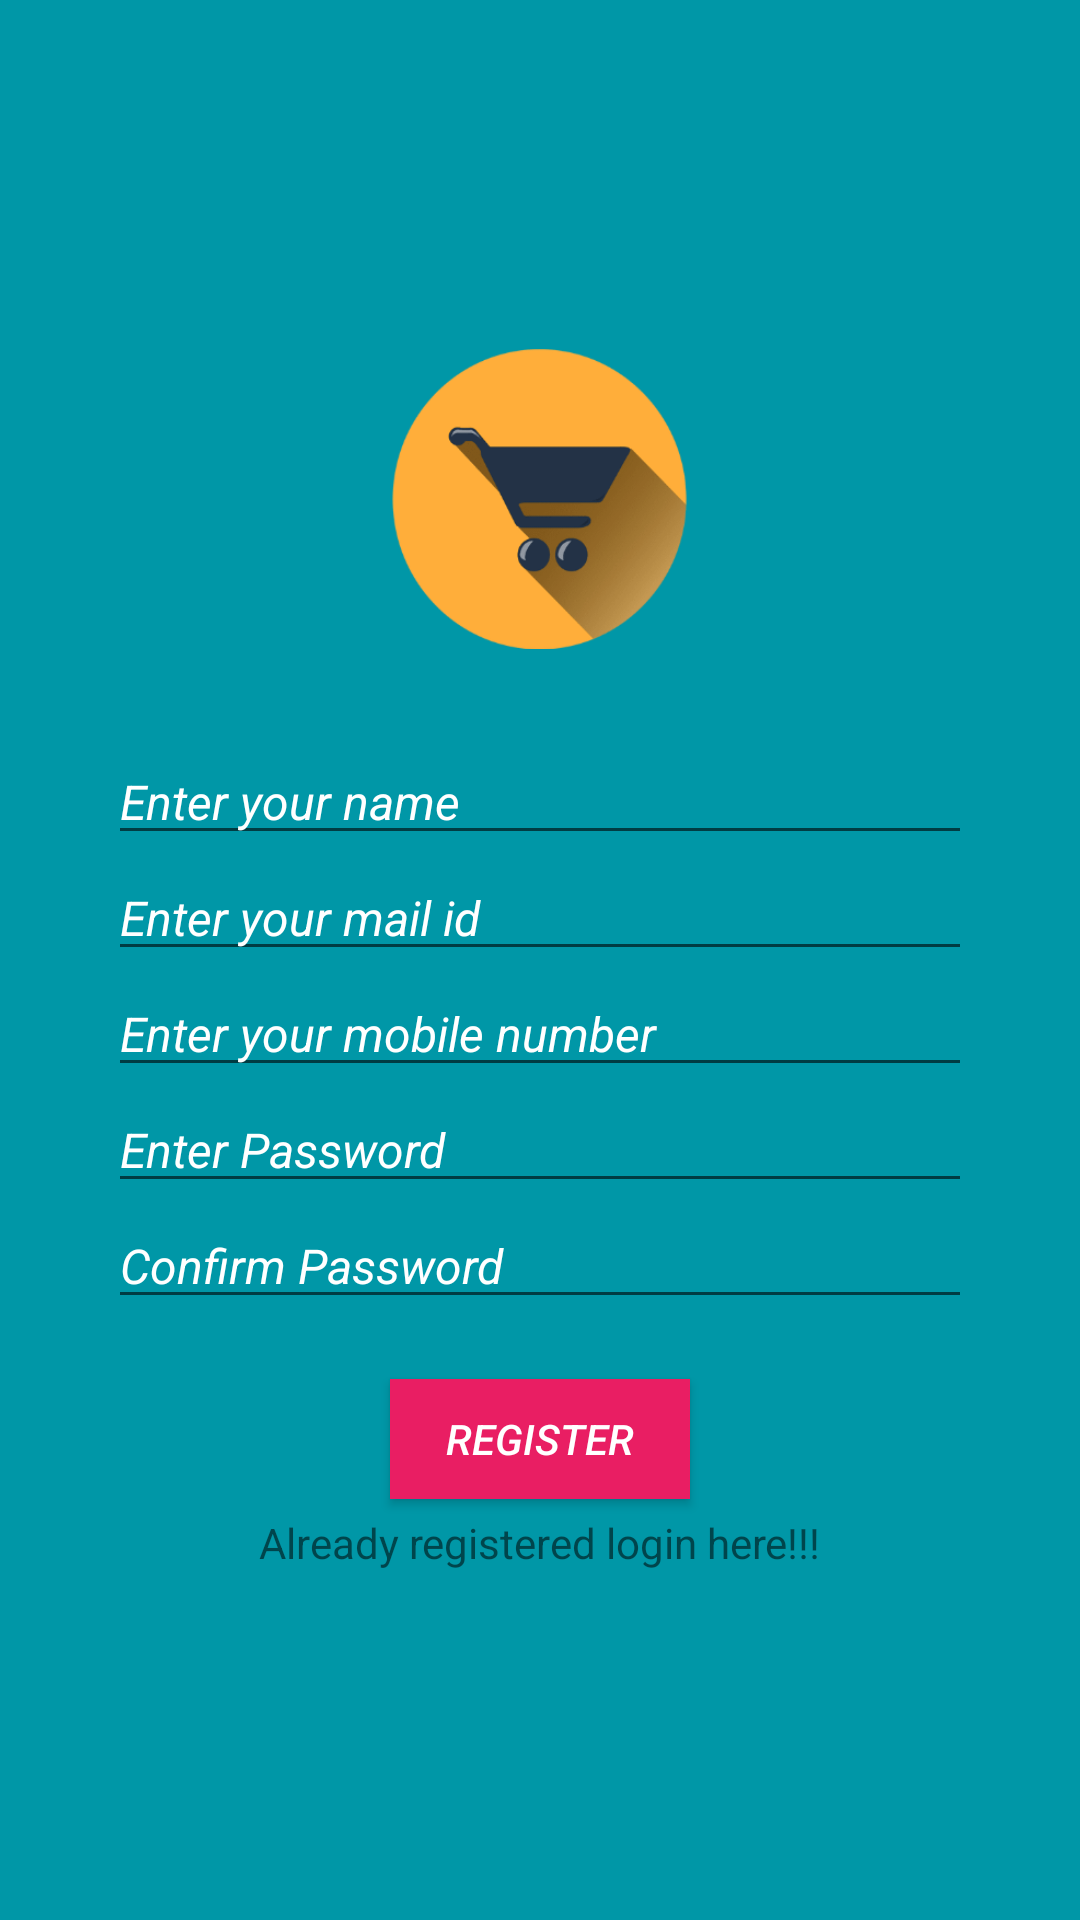

Reconstruct the res/layout file that produces this screen, plus the resources it refers to.
<!-- AndroidManifest.xml: application theme AppTheme -->
<!-- res/layout/activity_register.xml -->
<?xml version="1.0" encoding="utf-8"?>
<android.support.constraint.ConstraintLayout xmlns:android="http://schemas.android.com/apk/res/android"
    xmlns:app="http://schemas.android.com/apk/res-auto"
    xmlns:tools="http://schemas.android.com/tools"
    android:layout_width="match_parent"
    android:layout_height="match_parent"
    tools:context=".RegisterActivity">

    <LinearLayout
        android:layout_width="fill_parent"
        android:layout_height="fill_parent"
        android:background="@color/colorPrimaryDark"
        android:gravity="center"
        android:orientation="vertical"
        android:padding="16dp">

        <ImageView
            android:layout_width="@dimen/logo_w_h"
            android:layout_height="@dimen/logo_w_h"
            android:layout_gravity="center_horizontal"
            android:layout_marginBottom="30dp"
            android:src="@drawable/logo"
            android:contentDescription="@string/app_name"/>

        <LinearLayout
            android:layout_width="match_parent"
            android:layout_height="wrap_content"
            android:orientation="vertical"
            android:paddingLeft="20dp"
            android:paddingRight="20dp"
            android:paddingBottom="20dp">
            <EditText
                android:layout_width="match_parent"
                android:layout_height="wrap_content"
                android:id="@+id/name"
                android:hint="@string/name_hint"
                android:textColorHint="@android:color/white"
                android:textSize="@dimen/login_txt_size"
                android:textStyle="italic"
                android:inputType="textPersonName"
                android:maxLines="1"
                android:singleLine="true"
                android:textColor="@android:color/white" />
        <EditText
           android:layout_width="match_parent"
           android:layout_height="wrap_content"
           android:id="@+id/email"
           android:hint="@string/email_hint"
            android:textSize="@dimen/login_txt_size"
            android:textStyle="italic"
           android:inputType="textEmailAddress"
           android:maxLines="1"
            android:textColorHint="@android:color/white"
           android:singleLine="true"
           android:textColor="@android:color/white"/>
            <EditText
                android:layout_width="match_parent"
                android:layout_height="wrap_content"
                android:id="@+id/mobile"
                android:hint="@string/mobile_hint"
                android:textSize="@dimen/login_txt_size"
                android:inputType="phone"
                android:textColorHint="@android:color/white"
                android:textStyle="italic"
                android:maxLines="1"
                android:singleLine="true"
                android:textColor="@android:color/white"/>

            <EditText
                android:layout_width="match_parent"
                android:layout_height="wrap_content"
                android:id="@+id/password"
                android:hint="@string/password_hint"
                android:textSize="@dimen/login_txt_size"
                android:textColorHint="@android:color/white"
                android:textStyle="italic"
                android:inputType="textPassword"
                android:maxLines="1"
                android:singleLine="true"
                android:textColor="@android:color/white"/>
            <EditText
                android:layout_width="match_parent"
                android:layout_height="wrap_content"
                android:id="@+id/confirmpassword"
                android:textColorHint="@android:color/white"
                android:textStyle="italic"
                android:textSize="@dimen/login_txt_size"
                android:hint="@string/confirm_password_hint"
                android:inputType="textPassword"
                android:maxLines="1"
                android:singleLine="true"
                android:textColor="@android:color/white"/>
        </LinearLayout>
            <Button
                android:layout_width="@dimen/button_size_login_register_w"
                android:layout_height="@dimen/button_size_login_register_h"
                android:text="@string/button_register"
                android:background="@color/buttonColorRed"
                android:textColor="@android:color/white"
                android:textStyle="italic"
                android:onClick="registerUser"/>
        <TextView
            android:layout_width="wrap_content"
            android:layout_height="wrap_content"
            android:layout_marginTop="5dp"
            android:text="@string/existing_user"
            android:onClick="loginPage"/>
    </LinearLayout>

</android.support.constraint.ConstraintLayout>
<!-- resources referenced by this layout -->
<resources>
  <color name="buttonColorRed">#E91E63</color>
  <color name="colorPrimaryDark">#0097a7</color>
  <dimen name="button_size_login_register_h">40dp</dimen>
  <dimen name="button_size_login_register_w">100dp</dimen>
  <dimen name="login_txt_size">16dp</dimen>
  <dimen name="logo_w_h">100dp</dimen>
  <!-- drawable logo: png bitmap (drawable, 37900 bytes) -->
  <string name="app_name">ShoppingCart</string>
  <string name="button_register">Register</string>
  <string name="confirm_password_hint">Confirm Password</string>
  <string name="email_hint">Enter your mail id</string>
  <string name="existing_user">Already registered login here!!!</string>
  <string name="mobile_hint">Enter your mobile number</string>
  <string name="name_hint">Enter your name</string>
  <string name="password_hint">Enter Password</string>
  <style name="AppTheme" parent="Theme.AppCompat.Light.DarkActionBar">
          
          <item name="colorPrimary">@color/colorPrimary</item>
          <item name="colorPrimaryDark">@color/colorPrimaryDark</item>
          <item name="colorAccent">@color/colorAccent</item>
      </style>
  <color name="colorPrimary">#00bcd4</color>
  <color name="colorAccent"> #C70039 </color>
</resources>
